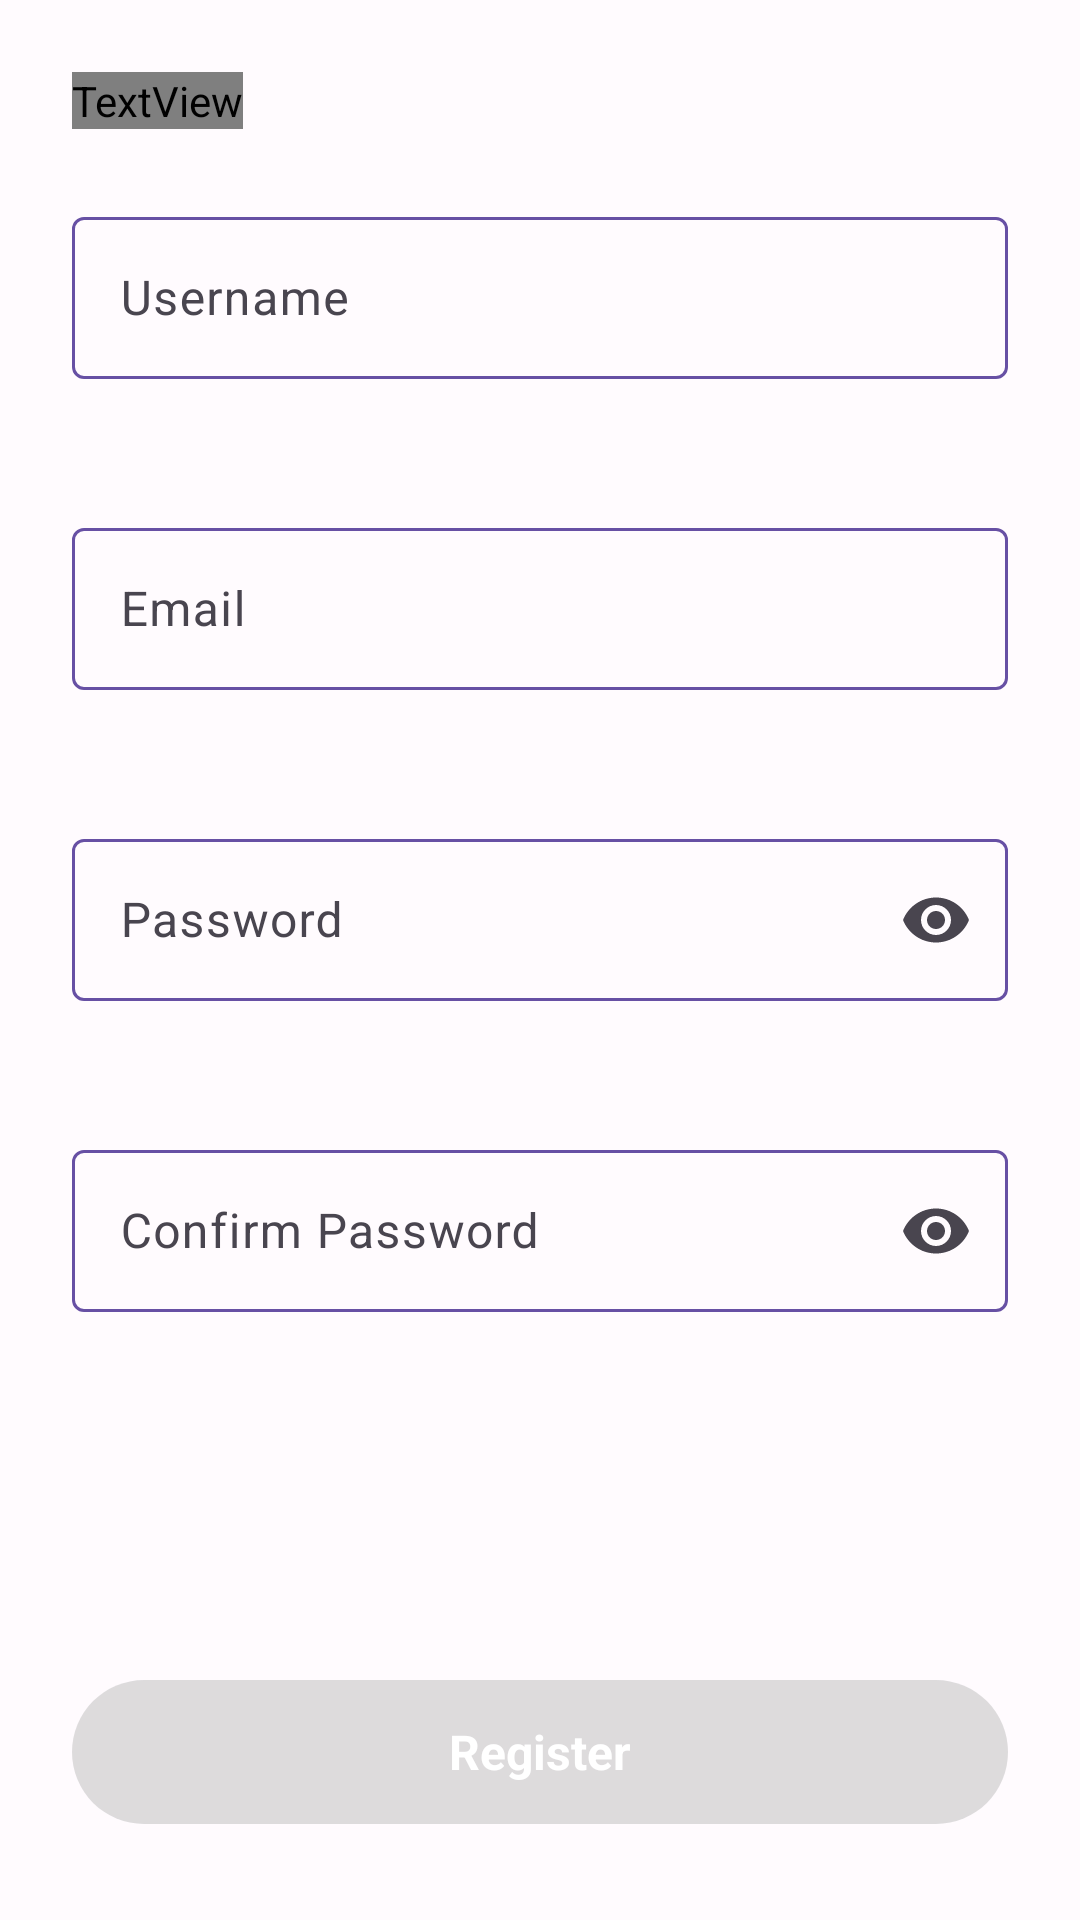

This screen was rendered from an Android layout file. Write that file and the resources it references.
<!-- AndroidManifest.xml: application theme Theme.GroupActivityTracker -->
<!-- res/layout/fragment_register.xml -->
<?xml version="1.0" encoding="utf-8"?>
<ScrollView xmlns:android="http://schemas.android.com/apk/res/android"
    xmlns:app="http://schemas.android.com/apk/res-auto"
    android:layout_width="match_parent"
    android:layout_height="match_parent"
    android:fillViewport="true">

    <androidx.constraintlayout.widget.ConstraintLayout
        android:layout_width="match_parent"
        android:layout_height="wrap_content">

        <TextView
            android:id="@+id/register_title"
            android:layout_width="wrap_content"
            android:layout_height="wrap_content"
            android:layout_marginStart="24dp"
            android:layout_marginTop="24dp"
            android:text="@string/register"
            android:textAppearance="@style/DisplayLarge"
            app:layout_constraintStart_toStartOf="parent"
            app:layout_constraintTop_toTopOf="parent" />

        <com.google.android.material.textfield.TextInputLayout
            android:id="@+id/til_username"
            style="@style/AuthTIL"
            android:layout_width="match_parent"
            android:layout_height="wrap_content"
            android:layout_marginHorizontal="24dp"
            android:layout_marginTop="24dp"
            android:hint="@string/username"
            app:endIconMode="clear_text"
            app:layout_constraintStart_toStartOf="parent"
            app:layout_constraintTop_toBottomOf="@+id/register_title">

            <com.google.android.material.textfield.TextInputEditText
                android:id="@+id/et_username"
                android:layout_width="match_parent"
                android:layout_height="54dp"
                android:imeOptions="actionNext"
                android:inputType="textPersonName"
                android:maxLength="64" />

        </com.google.android.material.textfield.TextInputLayout>

        <com.google.android.material.textfield.TextInputLayout
            android:id="@+id/til_email"
            style="@style/AuthTIL"
            android:layout_width="match_parent"
            android:layout_height="wrap_content"
            android:layout_marginHorizontal="24dp"
            android:layout_marginTop="24dp"
            android:hint="@string/email"
            app:endIconMode="clear_text"
            app:layout_constraintStart_toStartOf="parent"
            app:layout_constraintTop_toBottomOf="@+id/til_username">

            <com.google.android.material.textfield.TextInputEditText
                android:id="@+id/et_email"
                android:layout_width="match_parent"
                android:layout_height="54dp"
                android:imeOptions="actionNext"
                android:inputType="textEmailAddress"
                android:maxLength="64" />

        </com.google.android.material.textfield.TextInputLayout>

        <com.google.android.material.textfield.TextInputLayout
            android:id="@+id/til_password"
            style="@style/AuthTIL"
            android:layout_width="match_parent"
            android:layout_height="wrap_content"
            android:layout_marginHorizontal="24dp"
            android:layout_marginTop="24dp"
            android:hint="@string/password"
            app:endIconMode="password_toggle"
            app:layout_constraintTop_toBottomOf="@+id/til_email">

            <com.google.android.material.textfield.TextInputEditText
                android:id="@+id/et_password"
                android:layout_width="match_parent"
                android:layout_height="54dp"
                android:imeOptions="actionNext"
                android:inputType="textPassword"
                android:maxLength="64" />

        </com.google.android.material.textfield.TextInputLayout>

        <com.google.android.material.textfield.TextInputLayout
            android:id="@+id/til_password_confirm"
            style="@style/AuthTIL"
            android:layout_width="match_parent"
            android:layout_height="wrap_content"
            android:layout_marginHorizontal="24dp"
            android:layout_marginTop="24dp"
            android:hint="@string/confirm_password"
            app:endIconMode="password_toggle"
            app:layout_constraintTop_toBottomOf="@+id/til_password">

            <com.google.android.material.textfield.TextInputEditText
                android:id="@+id/et_password_confirm"
                android:layout_width="match_parent"
                android:layout_height="54dp"
                android:imeOptions="actionDone"
                android:inputType="textPassword"
                android:maxLength="64" />

        </com.google.android.material.textfield.TextInputLayout>

        <com.google.android.material.button.MaterialButton
            android:id="@+id/button_register"
            style="@style/AuthButton"
            android:layout_width="match_parent"
            android:layout_height="48dp"
            android:layout_marginHorizontal="24dp"
            android:layout_marginVertical="32dp"
            android:enabled="false"
            android:text="@string/register"
            app:layout_constraintBottom_toBottomOf="parent"
            app:layout_constraintTop_toBottomOf="@+id/til_password_confirm"
            app:layout_constraintVertical_bias="1.0" />

        <com.google.android.material.progressindicator.CircularProgressIndicator
            android:id="@+id/progress_indicator"
            android:layout_width="wrap_content"
            android:layout_height="wrap_content"
            android:indeterminate="true"
            android:visibility="gone"
            app:layout_constraintBottom_toBottomOf="parent"
            app:layout_constraintEnd_toEndOf="parent"
            app:layout_constraintStart_toStartOf="parent"
            app:layout_constraintTop_toTopOf="parent"
            app:trackColor="?colorPrimaryInverse"
            app:trackThickness="20dp" />

    </androidx.constraintlayout.widget.ConstraintLayout>

</ScrollView>
<!-- resources referenced by this layout -->
<resources>
  <string name="confirm_password">Confirm Password</string>
  <string name="email">Email</string>
  <string name="password">Password</string>
  <string name="register">Register</string>
  <string name="username">Username</string>
  <style name="DisplayLarge" parent="Widget.MaterialComponents.TextView">
          <item name="android:fontFamily">@font/roboto_black</item>
          <item name="android:textSize">18sp</item>
          <item name="android:letterSpacing">0.01</item>
          <item name="android:lineSpacingMultiplier">1.33</item>
      </style>
  <!-- drawable button_text_selector (drawable) -->
  <?xml version="1.0" encoding="utf-8"?>
  <selector xmlns:android="http://schemas.android.com/apk/res/android">
      <item android:color="@color/white" android:state_enabled="true"/>
      <item android:color="@color/white" android:state_enabled="false"/>
  </selector>
  <!-- drawable button_background_selector (drawable) -->
  <?xml version="1.0" encoding="utf-8"?>
  <selector xmlns:android="http://schemas.android.com/apk/res/android">
      <item android:color="?attr/colorPrimary" android:state_enabled="true"/>
      <item android:color="@color/grey" android:state_enabled="false"/>
  </selector>
  <!-- drawable stroke_color_selector_login (drawable) -->
  <?xml version="1.0" encoding="utf-8"?>
  <selector xmlns:android="http://schemas.android.com/apk/res/android">
      <item android:color="?attr/colorPrimaryInverse" android:state_focused="true" />
      <item android:color="?attr/colorPrimary" />
  </selector>
  <color name="error_red">#F26257</color>
  <color name="md_theme_light_primary">#6750A4</color>
  <color name="md_theme_light_onPrimary">#FFFFFF</color>
  <color name="md_theme_light_primaryContainer">#EADDFF</color>
  <color name="md_theme_light_onPrimaryContainer">#21005D</color>
  <color name="md_theme_light_secondary">#625B71</color>
  <color name="md_theme_light_onSecondary">#FFFFFF</color>
  <color name="md_theme_light_secondaryContainer">#E8DEF8</color>
  <color name="md_theme_light_onSecondaryContainer">#1D192B</color>
  <color name="md_theme_light_tertiary">#7D5260</color>
  <color name="md_theme_light_onTertiary">#FFFFFF</color>
  <color name="md_theme_light_tertiaryContainer">#FFD8E4</color>
  <color name="md_theme_light_onTertiaryContainer">#31111D</color>
  <color name="md_theme_light_error">#B3261E</color>
  <color name="md_theme_light_errorContainer">#F9DEDC</color>
  <color name="md_theme_light_onError">#FFFFFF</color>
  <color name="md_theme_light_onErrorContainer">#410E0B</color>
  <color name="md_theme_light_background">#FFFBFE</color>
  <color name="md_theme_light_onBackground">#1C1B1F</color>
  <color name="md_theme_light_surface">#FFFBFE</color>
  <color name="md_theme_light_onSurface">#1C1B1F</color>
  <color name="md_theme_light_surfaceVariant">#E7E0EC</color>
  <color name="md_theme_light_onSurfaceVariant">#49454F</color>
  <color name="md_theme_light_outline">#79747E</color>
  <color name="md_theme_light_inverseOnSurface">#F4EFF4</color>
  <color name="md_theme_light_inverseSurface">#313033</color>
  <color name="md_theme_light_inversePrimary">#D0BCFF</color>
  <color name="md_theme_light_shadow">#000000</color>
  <color name="md_theme_light_primaryInverse">#D0BCFF</color>
  <style name="SnackBar" parent="Widget.Material3.Snackbar.FullWidth">
          <item name="backgroundTint">?colorSecondary</item>
      </style>
  <style name="ThemeOverlay.App.BottomSheetDialog" parent="ThemeOverlay.Material3.BottomSheetDialog">
          <item name="bottomSheetStyle">@style/ModalBottomSheetDialog</item>
          <item name="android:windowIsFloating">false</item>
          <item name="android:statusBarColor">@android:color/transparent</item>
      </style>
  <color name="white">#FFFFFF</color>
  <color name="grey">#80BBBBBB</color>
  <style name="ModalBottomSheetDialog" parent="Widget.Material3.BottomSheet.Modal">
          <item name="shapeAppearance">@style/ShapeAppearance.App.LargeComponent</item>
      </style>
</resources>
